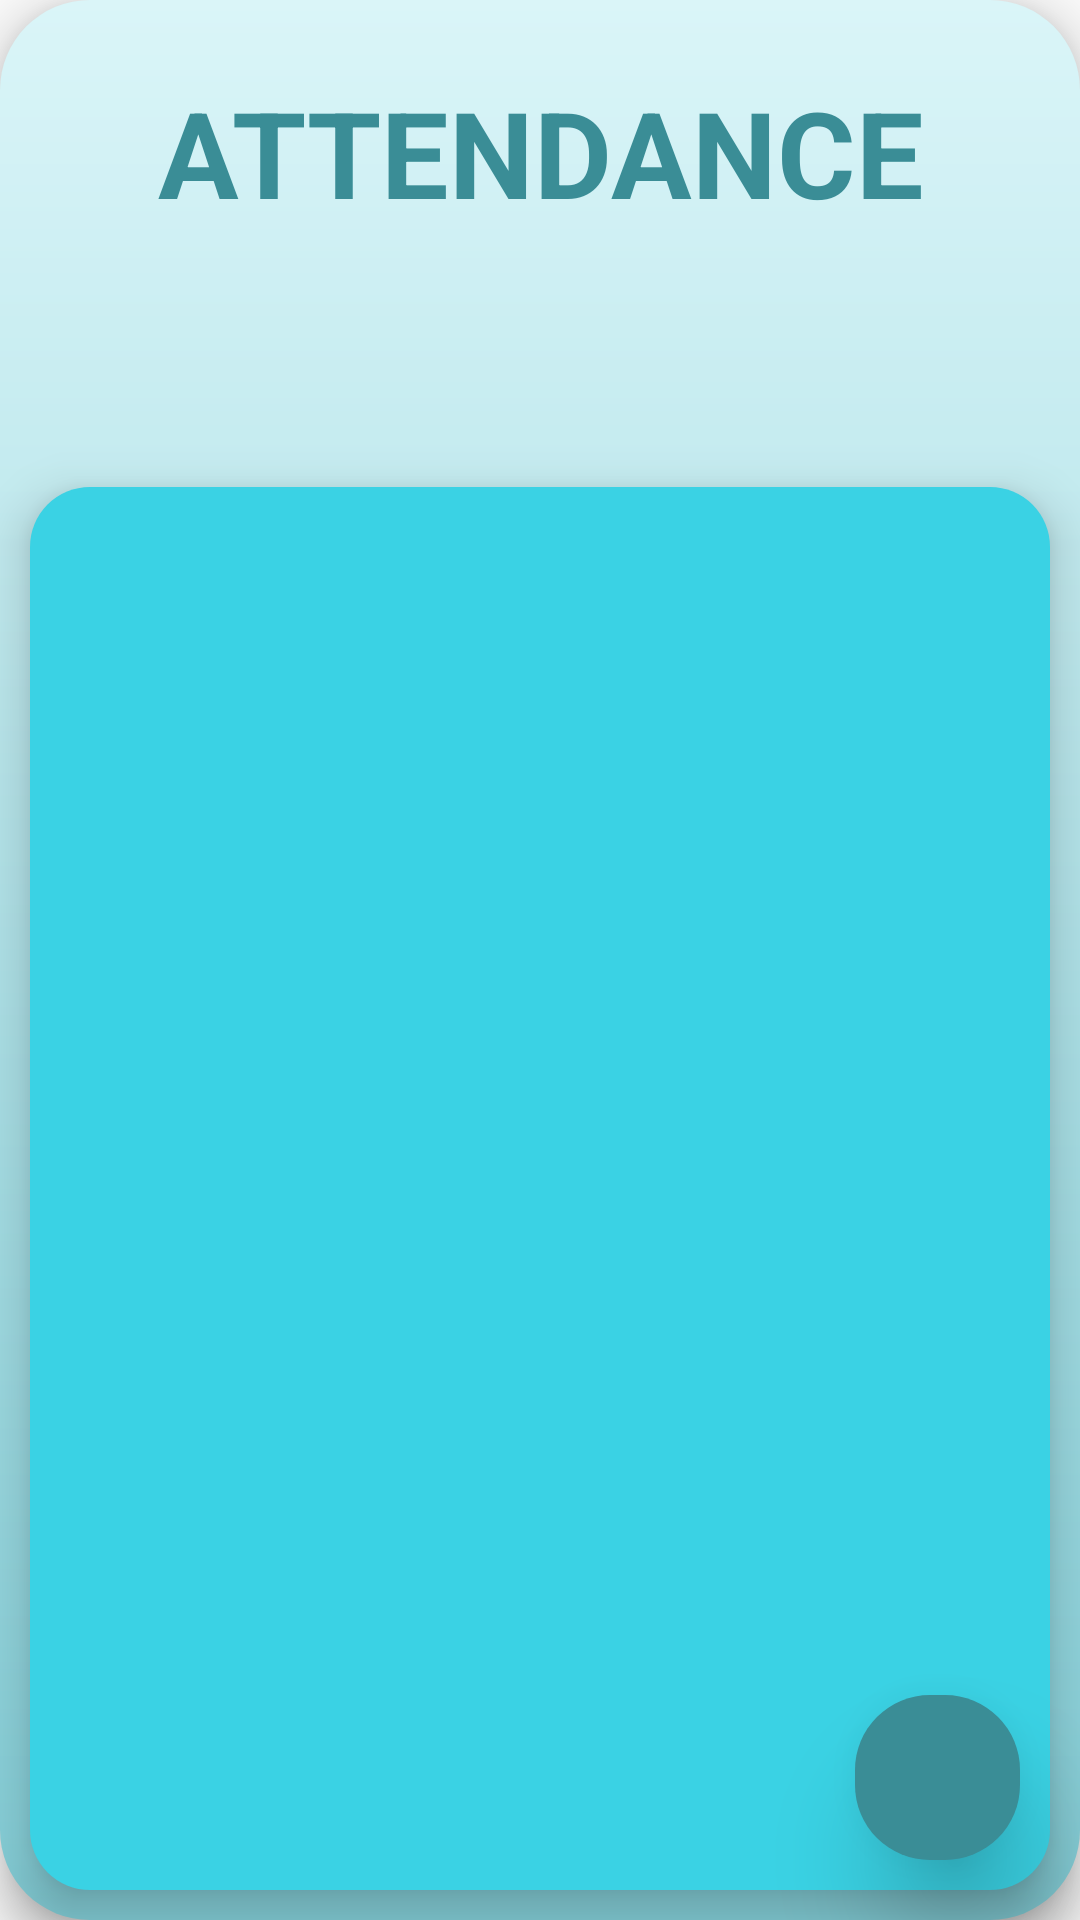

Produce the Android XML layout that renders to this screen, including the resource entries it uses.
<!-- AndroidManifest.xml: application theme Theme.Attendance -->
<!-- res/layout/activity_take_attendance_list.xml -->
<?xml version="1.0" encoding="utf-8"?>
<RelativeLayout xmlns:android="http://schemas.android.com/apk/res/android"
    xmlns:app="http://schemas.android.com/apk/res-auto"
    xmlns:tools="http://schemas.android.com/tools"
    android:layout_width="match_parent"
    android:layout_height="match_parent"
    android:background="@drawable/background_home_gradient_teacher"
    android:layout_margin="10dp"
    android:elevation="10dp"
    tools:context=".HomeActivity">


    <TextView
        android:id="@+id/idTVHeading"
        android:layout_width="match_parent"
        android:layout_height="wrap_content"
        android:layout_marginTop="20dp"
        android:gravity="center"
        android:padding="4dp"
        android:text="ATTENDANCE"
        android:textAlignment="center"
        android:textColor="@color/dark_light_blue"
        android:textSize="40sp"
        android:textStyle="bold" />

    <ListView
        android:id="@+id/listViewPast"
        android:layout_width="409dp"
        android:layout_height="601dp"
        android:layout_below="@id/idTVHeading"
        android:layout_marginLeft="10dp"
        android:layout_marginTop="81dp"
        android:layout_marginRight="10dp"
        android:layout_marginBottom="10dp"
        android:background="@drawable/grey_alert_dialogue_background"
        android:elevation="10dp"
        tools:listitem="@layout/list_item_background" />

    <ImageButton
        android:id="@+id/buttonNewAttendance"
        android:layout_width="55dp"
        android:layout_height="55dp"
        android:layout_alignParentEnd="true"
        android:layout_alignParentBottom="true"
        android:layout_marginStart="20dp"
        android:layout_marginTop="20dp"
        android:layout_marginEnd="20dp"
        android:layout_marginBottom="20dp"
        android:background="@drawable/button_background_blue"
        android:clickable="true"
        android:elevation="20dp"
        android:foreground="?attr/selectableItemBackground"
        android:gravity="center"
        android:src="@drawable/ic_baseline_add_24"
        android:stateListAnimator="@null"
        android:textAlignment="center" />

</RelativeLayout>
<!-- res/layout/list_item_background.xml (included above) -->
<?xml version="1.0" encoding="utf-8"?>
<RelativeLayout xmlns:android="http://schemas.android.com/apk/res/android"
    android:layout_width="fill_parent"
    android:layout_height="wrap_content"
    android:orientation="horizontal"
    android:background="@drawable/blue_list_background"
    >
    <TextView
        android:id="@+id/txtDat"
        android:layout_width="wrap_content"
        android:layout_height="wrap_content"
        android:textStyle="bold"
        android:textColor="@color/white"
        android:text="Date"
        />
</RelativeLayout>
<!-- resources referenced by this layout -->
<resources>
  <color name="dark_light_blue">#3A8D96</color>
  <color name="white">#FFFFFFFF</color>
  <!-- drawable background_home_gradient_teacher (drawable) -->
  <?xml version="1.0" encoding="utf-8"?>
  <shape xmlns:android="http://schemas.android.com/apk/res/android"
      android:shape="rectangle"
      android:radius="2px">
      <gradient
          android:type="linear"
          android:angle="-90"
          android:startColor="#DAF5F8"
          android:endColor="#82CCD5" />
      <corners
          android:bottomLeftRadius="30dp"
          android:bottomRightRadius="30dp"
          android:topLeftRadius="30dp"
          android:topRightRadius="30dp"/>
  </shape>
  <!-- drawable button_background_blue (drawable) -->
  <?xml version="1.0" encoding="utf-8"?>
  <shape xmlns:android="http://schemas.android.com/apk/res/android"
      android:shape="rectangle">
      <solid android:color="@color/dark_light_blue"
          android:clickable="true"
          android:background="?attr/selectableItemBackgroundBorderless"/>
      <corners android:radius="25dp"/>
  
  </shape>
  <!-- drawable grey_alert_dialogue_background (drawable-v24) -->
  <?xml version="1.0" encoding="utf-8"?>
  <shape xmlns:android="http://schemas.android.com/apk/res/android">
      <solid
          android:color="@color/light_blue"/>
      <corners
          android:radius="20dp" />
      <padding
          android:left="10dp"
          android:top="10dp"
          android:right="10dp"
          android:bottom="10dp" />
  </shape>
  <style name="Theme.Attendance" parent="Theme.MaterialComponents.Light.NoActionBar.Bridge">
          
          <item name="colorPrimary">@color/purple_500</item>
          <item name="colorPrimaryVariant">#000000</item>
          <item name="colorOnPrimary">@color/white</item>
          
          <item name="colorSecondary">@color/teal_200</item>
          <item name="colorSecondaryVariant">@color/teal_700</item>
          <item name="colorOnSecondary">@color/white</item>
          
          <item name="android:statusBarColor" tools:targetApi="l">?attr/colorPrimaryVariant</item>
          
          
      </style>
  <color name="light_blue">#3AD2E4</color>
  <color name="purple_500">#17DD08</color>
  <color name="teal_200">#FF03DAC5</color>
  <color name="teal_700">#FF018786</color>
</resources>
